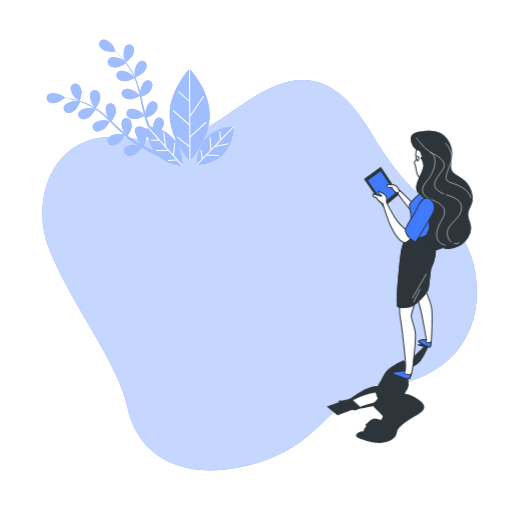
t = 0.00 s
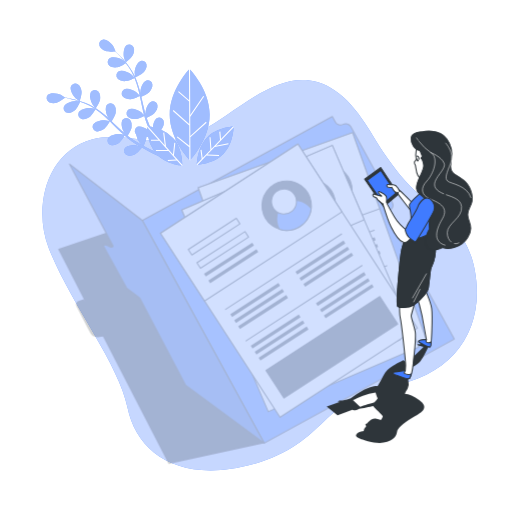
t = 0.25 s
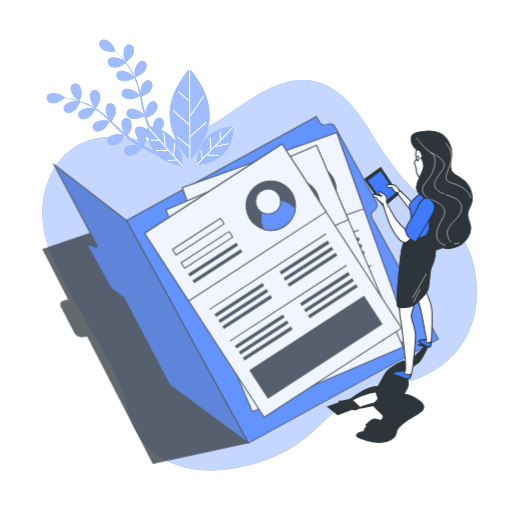
t = 0.50 s
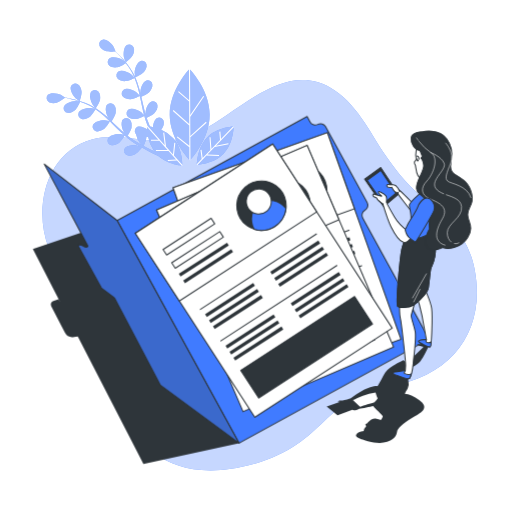
t = 0.75 s
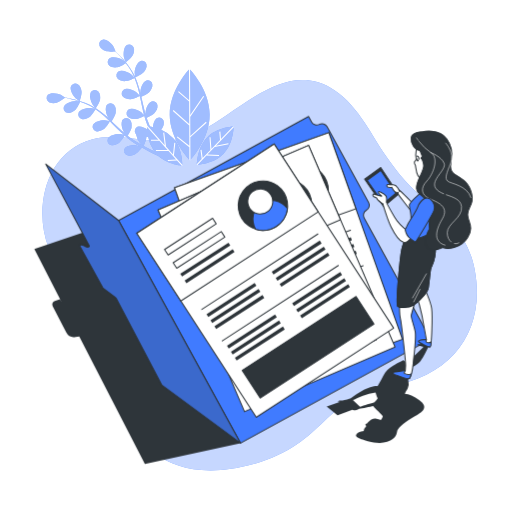
t = 1.00 s

The animated SVG that drew these frames (rendered in a browser with its animation timeline set to each time). Animation: 1 CSS @keyframes rule; one cycle of 1.00 s.

<svg class="animated" id="freepik_stories-resume-folder" xmlns="http://www.w3.org/2000/svg" viewBox="0 0 500 500" version="1.1" xmlns:xlink="http://www.w3.org/1999/xlink" xmlns:svgjs="http://svgjs.com/svgjs"><style>svg#freepik_stories-resume-folder:not(.animated) .animable {opacity: 0;}svg#freepik_stories-resume-folder.animated #freepik--Document--inject-19 {animation: 1s 1 forwards cubic-bezier(.36,-0.01,.5,1.38) slideRight;animation-delay: 0s;}            @keyframes slideRight {                0% {                    opacity: 0;                    transform: translateX(30px);                }                100% {                    opacity: 1;                    transform: translateX(0);                }            }        </style><g id="freepik--background-simple--inject-19" class="animable" style="transform-origin: 253.565px 268.759px;"><path d="M376.91,152.43c-15.85-23.38-29-52.62-54.63-67.07-36.45-20.55-71.49,7.39-101,27.11-15.5,10.35-32,21.13-50.78,24.13-26.86,4.3-54.14-7.59-80.77-.31-45,12.3-57.31,67-42.18,105.87,21,54,68,112,77,156s51,75,123,55,68-66,132-76,95-56,84-114c-5.41-28.55-22.95-49.5-45.76-66.32C401.47,184.84,388.25,169.15,376.91,152.43Z" style="fill: #407BFF; transform-origin: 253.565px 268.759px;" id="eldt417xxcb7a" class="animable"></path><g id="elfzg87gfp1hg"><g style="opacity: 0.7; transform-origin: 253.565px 268.759px;" class="animable" id="ely8if4htbcya"><path d="M376.91,152.43c-15.85-23.38-29-52.62-54.63-67.07-36.45-20.55-71.49,7.39-101,27.11-15.5,10.35-32,21.13-50.78,24.13-26.86,4.3-54.14-7.59-80.77-.31-45,12.3-57.31,67-42.18,105.87,21,54,68,112,77,156s51,75,123,55,68-66,132-76,95-56,84-114c-5.41-28.55-22.95-49.5-45.76-66.32C401.47,184.84,388.25,169.15,376.91,152.43Z" style="fill: rgb(255, 255, 255); transform-origin: 253.565px 268.759px;" id="elvjbcigtsodc" class="animable"></path></g></g></g><g id="freepik--Plants--inject-19" class="animable" style="transform-origin: 137.018px 100.388px;"><path d="M122.92,60.92s5.31-4.19,6.67-6.88c1.16-2.29,2-5.53.8-8A4.55,4.55,0,0,0,123.94,44c-3.27,2-3.62,9-2.79,12.3C121.22,56.59,122.87,61,122.92,60.92Z" style="fill: #407BFF; transform-origin: 125.871px 52.1463px;" id="el8auak3yupz" class="animable"></path><path d="M73.85,95.85c.21.2,4,2.94,4,2.87S80,92.3,79.64,89.31c-.3-2.55-1.39-5.72-3.73-7.09a4.56,4.56,0,0,0-6.53,1.83C67.78,87.55,71.31,93.52,73.85,95.85Z" style="fill: #407BFF; transform-origin: 74.3296px 90.1161px;" id="elr7bqxgr2ude" class="animable"></path><path d="M185.07,67.27S165.64,87.33,165.74,112s19.72,44.53,19.72,44.53,19.43-20.06,19.32-44.7S185.07,67.27,185.07,67.27Z" style="fill: #407BFF; transform-origin: 185.26px 111.9px;" id="elvu9sk255kjq" class="animable"></path><path d="M157.36,126.73a7.46,7.46,0,0,0,.71-.89c1.41-2.14,2.62-5.26,1.71-7.82a4.56,4.56,0,0,0-6.17-2.8c-2.64,1.25-3.94,5.48-4.22,8.94-1-.24-2-.43-2.81-.56-.35-.79-.7-1.58-1.06-2.37s-.65-1.65-1-2.48c-.47-1.23-.89-2.52-1.31-3.81,1.54-.69,6-2.78,7.68-4.63s3.39-4.8,2.88-7.47a4.55,4.55,0,0,0-5.68-3.7c-3.69,1.09-5.86,7.69-5.93,11.12,0,.11,0,.84.13,1.71-.37-1.28-.75-2.54-1.08-3.84-.95-3.69-1.8-7.48-2.67-11.27-.18-.79-.37-1.58-.56-2.37,1.3-.57,6.17-2.8,7.92-4.73s3.38-4.8,2.87-7.47a4.54,4.54,0,0,0-5.68-3.7c-3.68,1.09-5.85,7.69-5.93,11.12,0,.13.07,1,.16,2-.5-2.06-1-4.1-1.61-6.11a80.16,80.16,0,0,0-3.63-10.12c.46-.2,6.22-2.69,8.16-4.84,1.72-1.91,3.39-4.81,2.88-7.48a4.56,4.56,0,0,0-5.68-3.7c-3.69,1.1-5.86,7.69-5.93,11.13,0,.24.28,3.38.42,4.5l0-.12a59.75,59.75,0,0,0-5.29-9.14,80.48,80.48,0,0,0-5.84-7.41c-1.91-2.21-3.8-4.11-5.49-5.78-.91-.9-1.77-1.7-2.58-2.44h.08c.07,0-1.8-4.29-1.94-4.55-1.73-3-6.81-7.71-10.57-6.89a4.56,4.56,0,0,0-3.19,6c.84,2.58,3.7,4.33,6.13,5.16s7.92.45,9.26.33c.83.78,1.7,1.63,2.64,2.59,1.64,1.71,3.48,3.64,5.34,5.88.5.6,1,1.26,1.51,1.89-1.07-.89-2.56-2.08-2.72-2.18-2.9-1.85-9.59-3.71-12.55-1.25a4.56,4.56,0,0,0-.07,6.78c1.93,1.9,5.27,2.13,7.81,1.76s7.39-3.35,8.41-4c1.1,1.42,2.2,2.9,3.25,4.51a58.45,58.45,0,0,1,5,9.13c.08.19.14.39.21.57-.45-.53-3.15-3.26-3.37-3.43-2.68-2.15-9.12-4.73-12.33-2.61a4.55,4.55,0,0,0-.82,6.73c1.71,2.1,5,2.7,7.57,2.6,3-.1,8.78-3,9-3.15a79.31,79.31,0,0,1,3.29,9.87c.66,2.48,1.23,5,1.78,7.58-.6-.68-3.12-3.21-3.32-3.38-2.68-2.15-9.12-4.73-12.34-2.61a4.56,4.56,0,0,0-.82,6.73c1.72,2.1,5,2.7,7.58,2.6,2.88-.1,8.48-2.89,9-3.13.25,1.16.5,2.32.74,3.49.79,3.8,1.56,7.62,2.43,11.36.31,1.3.65,2.57,1,3.84-.94-1-2.69-2.75-2.85-2.88-2.68-2.16-9.13-4.74-12.34-2.62a4.55,4.55,0,0,0-.82,6.73c1.71,2.11,5,2.7,7.57,2.61s7.33-2.34,8.66-3c.59,2.11,1.21,4.19,1.93,6.21.33.86.6,1.76,1,2.57l.55,1.29-.75-.07s0,1.21.07,3.16c-2.83-2-6.91-3.75-9.56-2.53a4.56,4.56,0,0,0-1.83,6.53,5.24,5.24,0,0,0,.59.81,17.7,17.7,0,0,0,3.66,8.15c.14.16,2.06,1.94,3.07,2.82-1-.52-1.94-1-2.94-1.61-1.44-.8-2.94-1.69-4.4-2.55L130,136.55c-.77-.47-1.45-1-2.19-1.52-1.07-.77-2.13-1.61-3.19-2.46.9-1.42,3.48-5.63,3.86-8.09s.17-5.88-1.73-7.82a4.56,4.56,0,0,0-6.78,0c-2.47,3-.64,9.65,1.19,12.56.06.09.51.67,1,1.34-1-.85-2-1.7-3-2.6-2.82-2.56-5.62-5.25-8.44-7.93L109,118.4c.77-1.19,3.6-5.73,4-8.3s.17-5.88-1.72-7.83a4.56,4.56,0,0,0-6.78,0c-2.47,3-.64,9.64,1.19,12.55.06.11.6.79,1.21,1.55-1.55-1.43-3.11-2.85-4.71-4.2a80.33,80.33,0,0,0-8.61-6.44c.27-.42,3.7-5.68,4.14-8.54.38-2.54.17-5.88-1.73-7.82a4.55,4.55,0,0,0-6.77,0c-2.48,3-.65,9.65,1.18,12.56.13.2,2.11,2.67,2.84,3.52l-.11-.07a59,59,0,0,0-9.45-4.71,82,82,0,0,0-9-3c-2.82-.79-5.44-1.33-7.76-1.8-1.27-.24-2.42-.43-3.51-.61l.07,0c.05,0-3.87-2.59-4.14-2.72-3.07-1.53-9.92-2.67-12.61.08a4.56,4.56,0,0,0,.64,6.75c2.13,1.69,5.47,1.57,8,.93s6.85-4,7.9-4.84c1.12.2,2.32.43,3.64.71,2.31.51,4.91,1.11,7.69,2,.75.23,1.54.5,2.31.74-1.39-.14-3.29-.32-3.48-.32-3.43.07-10,2.2-11.15,5.89a4.54,4.54,0,0,0,3.67,5.69c2.67.52,5.58-1.13,7.49-2.84s4.31-6.87,4.81-8c1.7.57,3.43,1.2,5.19,2a58.93,58.93,0,0,1,9.23,4.85c.17.11.33.25.5.36-.67-.19-4.43-1-4.7-1-3.42-.32-10.22,1.08-11.73,4.62a4.54,4.54,0,0,0,3,6.06c2.6.81,5.67-.51,7.76-2,2.41-1.72,5.64-7.39,5.76-7.6a79.78,79.78,0,0,1,8.19,6.42c1.92,1.71,3.8,3.51,5.67,5.34-.88-.23-4.37-1-4.63-1-3.42-.32-10.22,1.08-11.73,4.62a4.56,4.56,0,0,0,3,6.07c2.6.81,5.67-.51,7.76-2,2.35-1.68,5.47-7.09,5.74-7.55l2.54,2.5c2.75,2.74,5.5,5.5,8.3,8.14,1,.91,2,1.78,2.94,2.65-1.33-.3-3.76-.81-4-.83-3.43-.31-10.22,1.09-11.74,4.63a4.55,4.55,0,0,0,3,6.06c2.59.81,5.67-.51,7.76-2s4.82-6,5.57-7.27c1.65,1.43,3.32,2.82,5,4.11.75.54,1.48,1.14,2.23,1.62l2.21,1.48c1.54,1,3,1.85,4.44,2.7.73.44,1.43.83,2.15,1.25-1.3-.51-3.37-1.28-3.57-1.33-3.33-.83-10.27-.48-12.3,2.79a4.55,4.55,0,0,0,2.08,6.45c2.44,1.2,5.68.36,8-.8,2.52-1.28,6.32-6,6.78-6.56,1.77,1,3.5,2,5.13,2.84,4.36,2.34,8.17,4.2,11.12,5.58,9.6,8.3,23.11,9.22,23.11,9.22s.71-16.18-8.81-26.83A33.35,33.35,0,0,0,157.36,126.73ZM140.23,142.5c.3-.66,2.6-5.8,2.76-8.7.53-.1,1.07-.21,1.59-.33a37.38,37.38,0,0,0,6,14.25c-1.75-.83-3.64-1.75-5.64-2.77C143.4,144.19,141.83,143.37,140.23,142.5Z" style="fill: #407BFF; transform-origin: 111.774px 100.208px;" id="el33kt4z6itx" class="animable"></path><path d="M228.15,123.63s-16.19.5-26.1,10.79-9.78,26.49-9.78,26.49,16.19-.5,26.09-10.79S228.15,123.63,228.15,123.63Z" style="fill: #407BFF; transform-origin: 210.21px 142.27px;" id="eluyau8jf0db8" class="animable"></path><g id="elz5qmekt2pl9"><g style="opacity: 0.5; transform-origin: 136.838px 100.208px;" class="animable" id="el7sow6b488n"><path d="M122.92,60.92s5.31-4.19,6.67-6.88c1.16-2.29,2-5.53.8-8A4.55,4.55,0,0,0,123.94,44c-3.27,2-3.62,9-2.79,12.3C121.22,56.59,122.87,61,122.92,60.92Z" style="fill: rgb(255, 255, 255); transform-origin: 125.871px 52.1463px;" id="eliv0so5r9r9" class="animable"></path><path d="M73.85,95.85c.21.2,4,2.94,4,2.87S80,92.3,79.64,89.31c-.3-2.55-1.39-5.72-3.73-7.09a4.56,4.56,0,0,0-6.53,1.83C67.78,87.55,71.31,93.52,73.85,95.85Z" style="fill: rgb(255, 255, 255); transform-origin: 74.3296px 90.1161px;" id="elm2s8qg9cfk" class="animable"></path><path d="M185.07,67.27S165.64,87.33,165.74,112s19.72,44.53,19.72,44.53,19.43-20.06,19.32-44.7S185.07,67.27,185.07,67.27Z" style="fill: rgb(255, 255, 255); transform-origin: 185.26px 111.9px;" id="eluas7znqboq" class="animable"></path><path d="M157.36,126.73a7.46,7.46,0,0,0,.71-.89c1.41-2.14,2.62-5.26,1.71-7.82a4.56,4.56,0,0,0-6.17-2.8c-2.64,1.25-3.94,5.48-4.22,8.94-1-.24-2-.43-2.81-.56-.35-.79-.7-1.58-1.06-2.37s-.65-1.65-1-2.48c-.47-1.23-.89-2.52-1.31-3.81,1.54-.69,6-2.78,7.68-4.63s3.39-4.8,2.88-7.47a4.55,4.55,0,0,0-5.68-3.7c-3.69,1.09-5.86,7.69-5.93,11.12,0,.11,0,.84.13,1.71-.37-1.28-.75-2.54-1.08-3.84-.95-3.69-1.8-7.48-2.67-11.27-.18-.79-.37-1.58-.56-2.37,1.3-.57,6.17-2.8,7.92-4.73s3.38-4.8,2.87-7.47a4.54,4.54,0,0,0-5.68-3.7c-3.68,1.09-5.85,7.69-5.93,11.12,0,.13.07,1,.16,2-.5-2.06-1-4.1-1.61-6.11a80.16,80.16,0,0,0-3.63-10.12c.46-.2,6.22-2.69,8.16-4.84,1.72-1.91,3.39-4.81,2.88-7.48a4.56,4.56,0,0,0-5.68-3.7c-3.69,1.1-5.86,7.69-5.93,11.13,0,.24.28,3.38.42,4.5l0-.12a59.75,59.75,0,0,0-5.29-9.14,80.48,80.48,0,0,0-5.84-7.41c-1.91-2.21-3.8-4.11-5.49-5.78-.91-.9-1.77-1.7-2.58-2.44h.08c.07,0-1.8-4.29-1.94-4.55-1.73-3-6.81-7.71-10.57-6.89a4.56,4.56,0,0,0-3.19,6c.84,2.58,3.7,4.33,6.13,5.16s7.92.45,9.26.33c.83.78,1.7,1.63,2.64,2.59,1.64,1.71,3.48,3.64,5.34,5.88.5.6,1,1.26,1.51,1.89-1.07-.89-2.56-2.08-2.72-2.18-2.9-1.85-9.59-3.71-12.55-1.25a4.56,4.56,0,0,0-.07,6.78c1.93,1.9,5.27,2.13,7.81,1.76s7.39-3.35,8.41-4c1.1,1.42,2.2,2.9,3.25,4.51a58.45,58.45,0,0,1,5,9.13c.08.19.14.39.21.57-.45-.53-3.15-3.26-3.37-3.43-2.68-2.15-9.12-4.73-12.33-2.61a4.55,4.55,0,0,0-.82,6.73c1.71,2.1,5,2.7,7.57,2.6,3-.1,8.78-3,9-3.15a79.31,79.31,0,0,1,3.29,9.87c.66,2.48,1.23,5,1.78,7.58-.6-.68-3.12-3.21-3.32-3.38-2.68-2.15-9.12-4.73-12.34-2.61a4.56,4.56,0,0,0-.82,6.73c1.72,2.1,5,2.7,7.58,2.6,2.88-.1,8.48-2.89,9-3.13.25,1.16.5,2.32.74,3.49.79,3.8,1.56,7.62,2.43,11.36.31,1.3.65,2.57,1,3.84-.94-1-2.69-2.75-2.85-2.88-2.68-2.16-9.13-4.74-12.34-2.62a4.55,4.55,0,0,0-.82,6.73c1.71,2.11,5,2.7,7.57,2.61s7.33-2.34,8.66-3c.59,2.11,1.21,4.19,1.93,6.21.33.86.6,1.76,1,2.57l.55,1.29-.75-.07s0,1.21.07,3.16c-2.83-2-6.91-3.75-9.56-2.53a4.56,4.56,0,0,0-1.83,6.53,5.24,5.24,0,0,0,.59.81,17.7,17.7,0,0,0,3.66,8.15c.14.16,2.06,1.94,3.07,2.82-1-.52-1.94-1-2.94-1.61-1.44-.8-2.94-1.69-4.4-2.55L130,136.55c-.77-.47-1.45-1-2.19-1.52-1.07-.77-2.13-1.61-3.19-2.46.9-1.42,3.48-5.63,3.86-8.09s.17-5.88-1.73-7.82a4.56,4.56,0,0,0-6.78,0c-2.47,3-.64,9.65,1.19,12.56.06.09.51.67,1,1.34-1-.85-2-1.7-3-2.6-2.82-2.56-5.62-5.25-8.44-7.93L109,118.4c.77-1.19,3.6-5.73,4-8.3s.17-5.88-1.72-7.83a4.56,4.56,0,0,0-6.78,0c-2.47,3-.64,9.64,1.19,12.55.06.11.6.79,1.21,1.55-1.55-1.43-3.11-2.85-4.71-4.2a80.33,80.33,0,0,0-8.61-6.44c.27-.42,3.7-5.68,4.14-8.54.38-2.54.17-5.88-1.73-7.82a4.55,4.55,0,0,0-6.77,0c-2.48,3-.65,9.65,1.18,12.56.13.2,2.11,2.67,2.84,3.52l-.11-.07a59,59,0,0,0-9.45-4.71,82,82,0,0,0-9-3c-2.82-.79-5.44-1.33-7.76-1.8-1.27-.24-2.42-.43-3.51-.61l.07,0c.05,0-3.87-2.59-4.14-2.72-3.07-1.53-9.92-2.67-12.61.08a4.56,4.56,0,0,0,.64,6.75c2.13,1.69,5.47,1.57,8,.93s6.85-4,7.9-4.84c1.12.2,2.32.43,3.64.71,2.31.51,4.91,1.11,7.69,2,.75.23,1.54.5,2.31.74-1.39-.14-3.29-.32-3.48-.32-3.43.07-10,2.2-11.15,5.89a4.54,4.54,0,0,0,3.67,5.69c2.67.52,5.58-1.13,7.49-2.84s4.31-6.87,4.81-8c1.7.57,3.43,1.2,5.19,2a58.93,58.93,0,0,1,9.23,4.85c.17.11.33.25.5.36-.67-.19-4.43-1-4.7-1-3.42-.32-10.22,1.08-11.73,4.62a4.54,4.54,0,0,0,3,6.06c2.6.81,5.67-.51,7.76-2,2.41-1.72,5.64-7.39,5.76-7.6a79.78,79.78,0,0,1,8.19,6.42c1.92,1.71,3.8,3.51,5.67,5.34-.88-.23-4.37-1-4.63-1-3.42-.32-10.22,1.08-11.73,4.62a4.56,4.56,0,0,0,3,6.07c2.6.81,5.67-.51,7.76-2,2.35-1.68,5.47-7.09,5.74-7.55l2.54,2.5c2.75,2.74,5.5,5.5,8.3,8.14,1,.91,2,1.78,2.94,2.65-1.33-.3-3.76-.81-4-.83-3.43-.31-10.22,1.09-11.74,4.63a4.55,4.55,0,0,0,3,6.06c2.59.81,5.67-.51,7.76-2s4.82-6,5.57-7.27c1.65,1.43,3.32,2.82,5,4.11.75.54,1.48,1.14,2.23,1.62l2.21,1.48c1.54,1,3,1.85,4.44,2.7.73.44,1.43.83,2.15,1.25-1.3-.51-3.37-1.28-3.57-1.33-3.33-.83-10.27-.48-12.3,2.79a4.55,4.55,0,0,0,2.08,6.45c2.44,1.2,5.68.36,8-.8,2.52-1.28,6.32-6,6.78-6.56,1.77,1,3.5,2,5.13,2.84,4.36,2.34,8.17,4.2,11.12,5.58,9.6,8.3,23.11,9.22,23.11,9.22s.71-16.18-8.81-26.83A33.35,33.35,0,0,0,157.36,126.73ZM140.23,142.5c.3-.66,2.6-5.8,2.76-8.7.53-.1,1.07-.21,1.59-.33a37.38,37.38,0,0,0,6,14.25c-1.75-.83-3.64-1.75-5.64-2.77C143.4,144.19,141.83,143.37,140.23,142.5Z" style="fill: rgb(255, 255, 255); transform-origin: 111.774px 100.208px;" id="elr7m8n5a7mdl" class="animable"></path><path d="M228.15,123.63s-16.19.5-26.1,10.79-9.78,26.49-9.78,26.49,16.19-.5,26.09-10.79S228.15,123.63,228.15,123.63Z" style="fill: rgb(255, 255, 255); transform-origin: 210.21px 142.27px;" id="elfl4bp60raiw" class="animable"></path></g></g><polygon points="185.87 134.06 201.77 119.77 201.09 119.01 185.86 132.7 185.78 113.96 185.87 114.02 199.31 94.36 198.47 93.78 185.78 112.34 185.58 67.27 184.56 67.27 184.69 97.87 174.57 89.11 173.91 89.88 184.7 99.22 184.79 121.1 169.45 107.52 168.78 108.29 184.8 122.46 184.88 142.38 173.35 133.33 172.73 134.14 184.89 143.68 184.95 156.5 185.97 156.5 185.87 134.06 185.87 134.06" style="fill: rgb(255, 255, 255); transform-origin: 185.275px 111.885px;" id="elfohhh467vkd" class="animable"></polygon><polygon points="171.22 139.58 170.21 139.46 168.93 150.78 162.1 143.15 162.12 143.15 160.38 129.45 159.37 129.58 160.92 141.83 143.95 122.86 143.19 123.54 154.71 136.41 147.42 136.5 147.43 137.52 155.61 137.42 163.68 146.45 152.28 146.46 152.28 147.48 164.59 147.47 171.93 155.67 163.89 156.16 163.96 157.17 172.8 156.64 177.69 162.11 178.45 161.43 169.84 151.8 171.22 139.58" style="fill: rgb(255, 255, 255); transform-origin: 160.82px 142.485px;" id="el27u5pndh4po" class="animable"></polygon><polygon points="209.64 143.61 223.18 140.87 222.97 139.87 210.87 142.32 228.51 123.99 227.78 123.28 215.81 135.72 215.17 128.46 214.16 128.55 214.87 136.7 206.47 145.42 205.61 134.05 204.59 134.13 205.52 146.41 197.89 154.34 196.81 146.36 195.79 146.49 196.99 155.28 191.9 160.56 192.63 161.26 201.59 151.96 213.88 152.43 213.92 151.41 202.54 150.98 209.64 143.6 209.64 143.61" style="fill: rgb(255, 255, 255); transform-origin: 210.205px 142.27px;" id="elnuu9ckqc3xc" class="animable"></polygon></g><g id="freepik--Document--inject-19" class="animable animator-active" style="transform-origin: 226.97px 283.42px;"><path d="M234.9,432.74,115.8,215.31,33.51,243.16l26.69,51.9-1.69-2.9-5,1.66a3.64,3.64,0,0,0-2.08,5.12l13.16,25.59a8.66,8.66,0,0,0,9.14,4.59l3.65-.61,64.1,124.65Z" style="fill: rgb(46, 53, 58); transform-origin: 134.205px 334.235px;" id="elprqbwkiwsw9" class="animable"></path><path d="M311.84,121.43h0a5.51,5.51,0,0,1-7.47-2.18l-3.05-5.57L115.8,215.31,234.9,432.74,420.43,331.12,355.59,212.75a5.5,5.5,0,0,1,2.18-7.46h0a5.5,5.5,0,0,0,2.18-7.47L319.3,123.61A5.5,5.5,0,0,0,311.84,121.43Z" style="fill: #407BFF; stroke: rgb(46, 53, 58); stroke-linecap: round; stroke-linejoin: round; transform-origin: 268.115px 273.21px;" id="el14asq6e6yljo" class="animable"></path><g id="elzpsncemd8dt"><rect x="201.71" y="150.12" width="159.96" height="214.25" style="fill: rgb(255, 255, 255); stroke: rgb(46, 53, 58); stroke-linecap: round; stroke-linejoin: round; transform-origin: 281.69px 257.245px; transform: rotate(-19.62deg);" class="animable" id="elqfq0uz0ixe"></rect></g><g id="elrfy7cxscj1j"><rect x="179" y="154.05" width="159.96" height="78.93" style="fill: rgb(255, 255, 255); stroke: rgb(46, 53, 58); stroke-linecap: round; stroke-linejoin: round; transform-origin: 258.98px 193.515px; transform: rotate(-19.62deg);" class="animable" id="el0dwju2gwuxx"></rect></g><g id="elo9tretf1w6"><circle cx="296.48" cy="185.5" r="24.13" style="fill: rgb(46, 53, 58); stroke: rgb(46, 53, 58); stroke-linecap: round; stroke-linejoin: round; transform-origin: 296.48px 185.5px; transform: rotate(-32.41deg);" class="animable" id="elt0ua60jvta9"></circle></g><path d="M304.58,208.23a24.08,24.08,0,0,0,14.57-14.47c-4.19-9.38-14.43-14.27-23.65-11s-14.05,13.56-11.36,23.47A24.09,24.09,0,0,0,304.58,208.23Z" style="fill: rgb(255, 255, 255); stroke: rgb(46, 53, 58); stroke-linecap: round; stroke-linejoin: round; transform-origin: 301.275px 195.689px;" id="elpy149npw7ui" class="animable"></path><g id="elk03ahyst2a"><circle cx="294.86" cy="180.96" r="12.23" style="fill: rgb(255, 255, 255); stroke: rgb(46, 53, 58); stroke-linecap: round; stroke-linejoin: round; transform-origin: 294.86px 180.96px; transform: rotate(-41.46deg);" class="animable" id="elccybisradgf"></circle></g><g id="elomh1wj0yj7"><rect x="192.53" y="195.35" width="55.98" height="6.43" style="fill: rgb(255, 255, 255); stroke: rgb(46, 53, 58); stroke-linecap: round; stroke-linejoin: round; transform-origin: 220.52px 198.565px; transform: rotate(-19.62deg);" class="animable" id="elz4ym3smbahn"></rect></g><g id="elz3drw3f8v8g"><rect x="197.72" y="209.9" width="55.98" height="6.43" style="fill: rgb(255, 255, 255); stroke: rgb(46, 53, 58); stroke-linecap: round; stroke-linejoin: round; transform-origin: 225.71px 213.115px; transform: rotate(-19.62deg);" class="animable" id="ely293iqb51n"></rect></g><g id="el6kce5xwk9q"><rect x="201.5" y="222.11" width="55.98" height="3.22" style="fill: rgb(46, 53, 58); transform-origin: 229.49px 223.72px; transform: rotate(-19.62deg);" class="animable" id="ellp6llas0njk"></rect></g><g id="el3mx3qarjn8z"><rect x="204.09" y="229.39" width="55.98" height="3.22" style="fill: rgb(46, 53, 58); transform-origin: 232.08px 231px; transform: rotate(-19.62deg);" class="animable" id="elre8eqlrxki"></rect></g><g id="el1ho0p11hj1m"><rect x="217.26" y="266.36" width="55.98" height="3.22" style="fill: rgb(46, 53, 58); transform-origin: 245.25px 267.97px; transform: rotate(-19.62deg);" class="animable" id="eljujhmrij9e"></rect></g><g id="eles1y0i8hhls"><rect x="219.64" y="273.03" width="55.98" height="3.22" style="fill: rgb(46, 53, 58); transform-origin: 247.63px 274.64px; transform: rotate(-19.62deg);" class="animable" id="elrhzs7mrtis"></rect></g><g id="elv4ddfeii8f8"><rect x="222.02" y="279.7" width="55.98" height="3.22" style="fill: rgb(46, 53, 58); transform-origin: 250.01px 281.31px; transform: rotate(-19.62deg);" class="animable" id="el5l7ie78z3r7"></rect></g><g id="elt81j3hokfh9"><rect x="288.79" y="240.87" width="55.98" height="3.22" style="fill: rgb(46, 53, 58); transform-origin: 316.78px 242.48px; transform: rotate(-19.62deg);" class="animable" id="elxfhakhaawo"></rect></g><g id="elqcddztaqayr"><rect x="291.17" y="247.54" width="55.98" height="3.22" style="fill: rgb(46, 53, 58); transform-origin: 319.16px 249.15px; transform: rotate(-19.62deg);" class="animable" id="elr8psr0obg9r"></rect></g><g id="els3churz9os"><rect x="293.54" y="254.21" width="55.98" height="3.22" style="fill: rgb(46, 53, 58); transform-origin: 321.53px 255.82px; transform: rotate(-19.62deg);" class="animable" id="el8s1gs303myo"></rect></g><line x1="214.98" y1="270.22" x2="342.27" y2="224.86" style="fill: none; stroke: rgb(46, 53, 58); stroke-linecap: round; stroke-linejoin: round; transform-origin: 278.625px 247.54px;" id="elhydhmkc24th" class="animable"></line><g id="el1zl0ktoqx5b"><rect x="229.58" y="300.91" width="55.98" height="3.22" style="fill: rgb(46, 53, 58); transform-origin: 257.57px 302.52px; transform: rotate(-19.62deg);" class="animable" id="elhltvl7ye4eq"></rect></g><g id="el5ucyk33dt3"><rect x="231.95" y="307.58" width="55.98" height="3.22" style="fill: rgb(46, 53, 58); transform-origin: 259.94px 309.19px; transform: rotate(-19.62deg);" class="animable" id="elhh2byyn6jf"></rect></g><g id="elwc5u8o3obt"><rect x="234.33" y="314.25" width="55.98" height="3.22" style="fill: rgb(46, 53, 58); transform-origin: 262.32px 315.86px; transform: rotate(-19.62deg);" class="animable" id="elq9jjh1jr16n"></rect></g><g id="elz6d0pw6nhk"><rect x="301.1" y="275.42" width="55.98" height="3.22" style="fill: rgb(46, 53, 58); transform-origin: 329.09px 277.03px; transform: rotate(-19.62deg);" class="animable" id="elqpruqxzgu8"></rect></g><g id="elqot7kl8oydq"><rect x="303.48" y="282.09" width="55.98" height="3.22" style="fill: rgb(46, 53, 58); transform-origin: 331.47px 283.7px; transform: rotate(-19.62deg);" class="animable" id="el49n4eigmekg"></rect></g><g id="elbmfen7hkz"><rect x="305.85" y="288.76" width="55.98" height="3.22" style="fill: rgb(46, 53, 58); transform-origin: 333.84px 290.37px; transform: rotate(-19.62deg);" class="animable" id="elsoe6ym3faqf"></rect></g><line x1="227.29" y1="304.77" x2="354.58" y2="259.41" style="fill: none; stroke: rgb(46, 53, 58); stroke-linecap: round; stroke-linejoin: round; transform-origin: 290.935px 282.09px;" id="eloivrl29aax8" class="animable"></line><g id="elmynpmi3g7t"><rect x="241.11" y="314.1" width="132.56" height="32.17" style="fill: rgb(46, 53, 58); stroke: rgb(46, 53, 58); stroke-linecap: round; stroke-linejoin: round; transform-origin: 307.39px 330.185px; transform: rotate(-19.62deg);" class="animable" id="elhcwad6htmcv"></rect></g><g id="elagof99epagk"><rect x="190.07" y="164.82" width="159.96" height="214.25" style="fill: rgb(255, 255, 255); stroke: rgb(46, 53, 58); stroke-linecap: round; stroke-linejoin: round; transform-origin: 270.05px 271.945px; transform: rotate(-23.21deg);" class="animable" id="elwgvtnpbhxts"></rect></g><g id="elas15q670mbt"><rect x="163.41" y="170.3" width="159.96" height="78.93" style="fill: rgb(255, 255, 255); stroke: rgb(46, 53, 58); stroke-linecap: round; stroke-linejoin: round; transform-origin: 243.39px 209.765px; transform: rotate(-23.21deg);" class="animable" id="elibtfp6254f"></rect></g><g id="els1gviqhrgmd"><circle cx="280.31" cy="199.42" r="24.13" style="fill: rgb(46, 53, 58); stroke: rgb(46, 53, 58); stroke-linecap: round; stroke-linejoin: round; transform-origin: 280.31px 199.42px; transform: rotate(-57.74deg);" class="animable" id="eltmr31ljv8fq"></circle></g><path d="M289.82,221.6a24.08,24.08,0,0,0,13.63-15.36c-4.76-9.09-15.29-13.34-24.28-9.48S266,211.17,269.3,220.89A24.1,24.1,0,0,0,289.82,221.6Z" style="fill: rgb(255, 255, 255); stroke: rgb(46, 53, 58); stroke-linecap: round; stroke-linejoin: round; transform-origin: 285.814px 209.444px;" id="el3pcfmmilu0h" class="animable"></path><g id="elf22chsq015d"><circle cx="278.41" cy="194.98" r="12.23" style="fill: rgb(255, 255, 255); stroke: rgb(46, 53, 58); stroke-linecap: round; stroke-linejoin: round; transform-origin: 278.41px 194.98px; transform: rotate(-43.01deg);" class="animable" id="elll6az5aoejm"></circle></g><g id="elr0nvphvakei"><rect x="177.33" y="214" width="55.98" height="6.43" style="fill: rgb(255, 255, 255); stroke: rgb(46, 53, 58); stroke-linecap: round; stroke-linejoin: round; transform-origin: 205.32px 217.215px; transform: rotate(-23.21deg);" class="animable" id="elkk12w4om5il"></rect></g><g id="elbiaqzki2h4p"><rect x="183.42" y="228.19" width="55.98" height="6.43" style="fill: rgb(255, 255, 255); stroke: rgb(46, 53, 58); stroke-linecap: round; stroke-linejoin: round; transform-origin: 211.41px 231.405px; transform: rotate(-23.21deg);" class="animable" id="elxzx2tz0rqi"></rect></g><g id="el03ubbv1vxk6w"><rect x="187.86" y="240.15" width="55.98" height="3.22" style="fill: rgb(46, 53, 58); transform-origin: 215.85px 241.76px; transform: rotate(-23.21deg);" class="animable" id="elfg4m4aszs2v"></rect></g><g id="elvaom0mwxxl"><rect x="190.9" y="247.25" width="55.98" height="3.22" style="fill: rgb(46, 53, 58); transform-origin: 218.89px 248.86px; transform: rotate(-23.21deg);" class="animable" id="ell7za51a3dm"></rect></g><g id="elsz3plexz22c"><rect x="206.37" y="283.32" width="55.98" height="3.22" style="fill: rgb(46, 53, 58); transform-origin: 234.36px 284.93px; transform: rotate(-23.21deg);" class="animable" id="elbmsy3yxnmad"></rect></g><g id="el4nf8k7svx8"><rect x="209.16" y="289.83" width="55.98" height="3.22" style="fill: rgb(46, 53, 58); transform-origin: 237.15px 291.44px; transform: rotate(-23.21deg);" class="animable" id="el5yywta8kb7"></rect></g><g id="elvqbrs76emre"><rect x="211.94" y="296.34" width="55.98" height="3.22" style="fill: rgb(46, 53, 58); transform-origin: 239.93px 297.95px; transform: rotate(-23.21deg);" class="animable" id="el9xnbfkm6eub"></rect></g><g id="elwg8uorz1b19"><rect x="276.15" y="253.41" width="55.98" height="3.22" style="fill: rgb(46, 53, 58); transform-origin: 304.14px 255.02px; transform: rotate(-23.21deg);" class="animable" id="eldlr2w77tz3"></rect></g><g id="elzfiu9kro5y"><rect x="278.94" y="259.91" width="55.98" height="3.22" style="fill: rgb(46, 53, 58); transform-origin: 306.93px 261.52px; transform: rotate(-23.21deg);" class="animable" id="elujce546ctzb"></rect></g><g id="el8jgn1w0q84g"><rect x="281.73" y="266.42" width="55.98" height="3.22" style="fill: rgb(46, 53, 58); transform-origin: 309.72px 268.03px; transform: rotate(-23.21deg);" class="animable" id="elbwmniw8aeo"></rect></g><line x1="204.28" y1="289.08" x2="328.48" y2="235.83" style="fill: none; stroke: rgb(46, 53, 58); stroke-linecap: round; stroke-linejoin: round; transform-origin: 266.38px 262.455px;" id="eln9yajazf3u" class="animable"></line><g id="elc1zqqmc59n"><rect x="220.82" y="317.04" width="55.98" height="3.22" style="fill: rgb(46, 53, 58); transform-origin: 248.81px 318.65px; transform: rotate(-23.21deg);" class="animable" id="el8dkwyzftqd5"></rect></g><g id="elm5wot6dwfn7"><rect x="223.61" y="323.54" width="55.98" height="3.22" style="fill: rgb(46, 53, 58); transform-origin: 251.6px 325.15px; transform: rotate(-23.21deg);" class="animable" id="eluqdrrtgjb2k"></rect></g><g id="el5fmfj8ad3ti"><rect x="226.4" y="330.05" width="55.98" height="3.22" style="fill: rgb(46, 53, 58); transform-origin: 254.39px 331.66px; transform: rotate(-23.21deg);" class="animable" id="elwtvlsh9pny8"></rect></g><g id="elxq121pmz1m"><rect x="290.61" y="287.12" width="55.98" height="3.22" style="fill: rgb(46, 53, 58); transform-origin: 318.6px 288.73px; transform: rotate(-23.21deg);" class="animable" id="elnijmj9spynj"></rect></g><g id="elm8gr4q69gq"><rect x="293.4" y="293.62" width="55.98" height="3.22" style="fill: rgb(46, 53, 58); transform-origin: 321.39px 295.23px; transform: rotate(-23.21deg);" class="animable" id="el89tsmtyhdun"></rect></g><g id="el5r4pfsetiu"><rect x="296.18" y="300.13" width="55.98" height="3.22" style="fill: rgb(46, 53, 58); transform-origin: 324.17px 301.74px; transform: rotate(-23.21deg);" class="animable" id="elwg4b64h5v4"></rect></g><line x1="218.73" y1="322.79" x2="342.93" y2="269.54" style="fill: none; stroke: rgb(46, 53, 58); stroke-linecap: round; stroke-linejoin: round; transform-origin: 280.83px 296.165px;" id="elknxu9l8rv2i" class="animable"></line><g id="elfvkwurln8zi"><rect x="233.99" y="327.05" width="132.56" height="32.17" style="fill: rgb(46, 53, 58); stroke: rgb(46, 53, 58); stroke-linecap: round; stroke-linejoin: round; transform-origin: 300.27px 343.135px; transform: rotate(-23.21deg);" class="animable" id="elsz47d8oo3fk"></rect></g><g id="el41renuor8kr"><rect x="179" y="166.89" width="159.96" height="214.25" style="fill: rgb(255, 255, 255); stroke: rgb(46, 53, 58); stroke-linecap: round; stroke-linejoin: round; transform-origin: 258.98px 274.015px; transform: rotate(-32.99deg);" class="animable" id="el023ahlr7hmmw"></rect></g><g id="elogolvdkz4nb"><rect x="142.16" y="177.81" width="159.96" height="78.93" style="fill: rgb(255, 255, 255); stroke: rgb(46, 53, 58); stroke-linecap: round; stroke-linejoin: round; transform-origin: 222.14px 217.275px; transform: rotate(-32.99deg);" class="animable" id="eltk9thzuk4d"></rect></g><g id="elsd0c4rtb8k"><circle cx="256.76" cy="200.8" r="24.13" style="fill: rgb(46, 53, 58); stroke: rgb(46, 53, 58); stroke-linecap: round; stroke-linejoin: round; transform-origin: 256.76px 200.8px; transform: rotate(-9.23deg);" class="animable" id="eljes33g6jbmr"></circle></g><path d="M269.9,221a24.09,24.09,0,0,0,10.83-17.45c-6.24-8.16-17.34-10.54-25.54-5.22s-10.54,16.44-5.63,25.46A24.06,24.06,0,0,0,269.9,221Z" style="fill: #407BFF; stroke: rgb(46, 53, 58); stroke-linecap: round; stroke-linejoin: round; transform-origin: 263.87px 210.193px;" id="eldmuxpfvfpis" class="animable"></path><g id="el73vmy3e7u28"><circle cx="254.14" cy="196.75" r="12.23" style="fill: rgb(255, 255, 255); stroke: rgb(46, 53, 58); stroke-linecap: round; stroke-linejoin: round; transform-origin: 254.14px 196.75px; transform: rotate(-40.43deg);" class="animable" id="elcmuxa58doqn"></circle></g><g id="elxj9i8lu1u6p"><rect x="157.9" y="227.87" width="55.98" height="6.43" style="fill: rgb(255, 255, 255); stroke: rgb(46, 53, 58); stroke-linecap: round; stroke-linejoin: round; transform-origin: 185.89px 231.085px; transform: rotate(-32.99deg);" class="animable" id="elredf0sw4l6o"></rect></g><g id="elkl9r74ymmd"><rect x="166.31" y="240.82" width="55.98" height="6.43" style="fill: rgb(255, 255, 255); stroke: rgb(46, 53, 58); stroke-linecap: round; stroke-linejoin: round; transform-origin: 194.3px 244.035px; transform: rotate(-32.99deg);" class="animable" id="elo86ry1comi"></rect></g><g id="elbbphe5ck2dw"><rect x="172.45" y="251.87" width="55.98" height="3.22" style="fill: rgb(46, 53, 58); transform-origin: 200.44px 253.48px; transform: rotate(-32.7352deg);" class="animable" id="el082w3iz6yqun"></rect></g><g id="el77qn23dax59"><rect x="176.65" y="258.35" width="55.98" height="3.22" style="fill: rgb(46, 53, 58); transform-origin: 204.64px 259.96px; transform: rotate(-32.99deg);" class="animable" id="el6uxwvuutjx8"></rect></g><g id="el1skyosd7upc"><rect x="198.03" y="291.27" width="55.98" height="3.22" style="fill: rgb(46, 53, 58); transform-origin: 226.02px 292.88px; transform: rotate(-32.99deg);" class="animable" id="elbue65fkg4lc"></rect></g><g id="elpb6jlylth8a"><rect x="201.88" y="297.21" width="55.98" height="3.22" style="fill: rgb(46, 53, 58); transform-origin: 229.87px 298.82px; transform: rotate(-32.99deg);" class="animable" id="elrmkibdrrpy"></rect></g><g id="elg5alut2vx2"><rect x="205.73" y="303.15" width="55.98" height="3.22" style="fill: rgb(46, 53, 58); transform-origin: 233.72px 304.76px; transform: rotate(-32.99deg);" class="animable" id="elpe1tx7z5dxq"></rect></g><g id="elaaoz5rbgyi7"><rect x="261.71" y="249.92" width="55.98" height="3.22" style="fill: rgb(46, 53, 58); transform-origin: 289.7px 251.53px; transform: rotate(-32.99deg);" class="animable" id="el9miocv790o7"></rect></g><g id="el6qa1rfn1085"><rect x="265.57" y="255.86" width="55.98" height="3.22" style="fill: rgb(46, 53, 58); transform-origin: 293.56px 257.47px; transform: rotate(-32.99deg);" class="animable" id="elroi828le8qo"></rect></g><g id="elyg1vqewbu4s"><rect x="269.42" y="261.8" width="55.98" height="3.22" style="fill: rgb(46, 53, 58); transform-origin: 297.41px 263.41px; transform: rotate(-32.99deg);" class="animable" id="elpt7n4yvegbr"></rect></g><line x1="197.08" y1="302.08" x2="310.42" y2="228.49" style="fill: none; stroke: rgb(46, 53, 58); stroke-linecap: round; stroke-linejoin: round; transform-origin: 253.75px 265.285px;" id="elc3ppem2r0p8" class="animable"></line><g id="elg2moyoo97tp"><rect x="218" y="322.04" width="55.98" height="3.22" style="fill: rgb(46, 53, 58); transform-origin: 245.99px 323.65px; transform: rotate(-32.99deg);" class="animable" id="elfhgh48ajvmq"></rect></g><g id="el46hf0f4xv8"><rect x="221.85" y="327.97" width="55.98" height="3.22" style="fill: rgb(46, 53, 58); transform-origin: 249.84px 329.58px; transform: rotate(-32.99deg);" class="animable" id="el720v3jc7nid"></rect></g><g id="elyxk84rfygeo"><rect x="225.71" y="333.91" width="55.98" height="3.22" style="fill: rgb(46, 53, 58); transform-origin: 253.7px 335.52px; transform: rotate(-32.99deg);" class="animable" id="elkklvxfzyncb"></rect></g><g id="elo2jjb80m6z"><rect x="281.68" y="280.69" width="55.98" height="3.22" style="fill: rgb(46, 53, 58); transform-origin: 309.67px 282.3px; transform: rotate(-32.99deg);" class="animable" id="el1tb3eb9uk58"></rect></g><g id="ellff4kcvoi3r"><rect x="285.54" y="286.62" width="55.98" height="3.22" style="fill: rgb(46, 53, 58); transform-origin: 313.53px 288.23px; transform: rotate(-32.99deg);" class="animable" id="elb62v3f2k69a"></rect></g><g id="eln5rso0klx0q"><rect x="289.39" y="292.56" width="55.98" height="3.22" style="fill: rgb(46, 53, 58); transform-origin: 317.38px 294.17px; transform: rotate(-32.99deg);" class="animable" id="elvdvpp929hd"></rect></g><line x1="217.05" y1="332.84" x2="330.39" y2="259.26" style="fill: none; stroke: rgb(46, 53, 58); stroke-linecap: round; stroke-linejoin: round; transform-origin: 273.72px 296.05px;" id="eltua83d2fj0p" class="animable"></line><g id="elxjerfg06iom"><rect x="234.59" y="322.95" width="132.56" height="32.17" style="fill: rgb(46, 53, 58); stroke: rgb(46, 53, 58); stroke-linecap: round; stroke-linejoin: round; transform-origin: 300.87px 339.035px; transform: rotate(-32.99deg);" class="animable" id="el1qmd221gb53"></rect></g><path d="M115.8,215.31,44.68,160.25,87,239.64c1,1.92-1.65,2.28-4.35.58h0c-2.73-1.71-5.42-1.33-4.35.61l21.95,39.9a5,5,0,0,0,1.35,1.45l10.72,8.08a4.79,4.79,0,0,1,1.37,1.49l44.41,84.35,76.81,56.64Z" style="fill: #407BFF; stroke: rgb(46, 53, 58); stroke-linecap: round; stroke-linejoin: round; transform-origin: 139.795px 296.495px;" id="el62mfdpzxnt6" class="animable"></path><g id="eliozndof5tp"><path d="M115.8,215.31,44.68,160.25,87,239.64c1,1.92-1.65,2.28-4.35.58h0c-2.73-1.71-5.42-1.33-4.35.61l21.95,39.9a5,5,0,0,0,1.35,1.45l10.72,8.08a4.79,4.79,0,0,1,1.37,1.49l44.41,84.35,76.81,56.64Z" style="fill: rgb(46, 53, 58); stroke: rgb(46, 53, 58); stroke-linecap: round; stroke-linejoin: round; opacity: 0.25; transform-origin: 139.795px 296.495px;" class="animable" id="elgiupfzacvyk"></path></g></g><g id="freepik--Character--inject-19" class="animable" style="transform-origin: 390.117px 280.333px;"><path d="M418.73,336.52a.15.15,0,0,0-.08-.08c-1.17-.51-11-.42-11.26.16,0,.07.05.16.2.26a4.34,4.34,0,0,0,.66.34c.28.12.62.25,1,.38s.74.26,1.13.38l1.67.52.88.26.58.16-10.18,9.85a77.24,77.24,0,0,1-6.67,5.44l-.46-.46a22.39,22.39,0,0,0-2.11-1.8v-.26a22,22,0,0,1-2.69,1.46c-3.48,1.75-13.24,6.13-16.72,13.15a109.77,109.77,0,0,1-5.8,10.38v.46l-.28,0c-3.37-.29-9.79,1.95-14.51,4.28a106.26,106.26,0,0,0-11.62,7.45h0l-3.66,1.29c-1.33.19-3.77.5-4.11.91s-2.71,0-3.76.26-.75,1-.75,1l2,.19L319,397.09l10.61,8.42L344,400.17l.77.19a6.15,6.15,0,0,0,4.62-.41,15.47,15.47,0,0,0,1.49-.65c2.66-.35,10.75-2.13,13.56-2.75,2.11,2.86,8.13,7.67,9.16,9.75a2.36,2.36,0,0,1,.12.34s0,.05,0,.08a.55.55,0,0,1,0,.26,14.91,14.91,0,0,1-1.85,3.27,26.91,26.91,0,0,0-4.23-1.35c-5.47-1.26-8.46,4.42-9.41,4.7s-2.11,1.12-1,1.92-.57,1.54-1.25,2.62a9.15,9.15,0,0,0-.85,2.71c-3.61.31-6.7,1.8-7.5,4-1,2.81,8.11,4.87,8.11,4.87s12.61,4.93,22.23,1.84,9.25-8.24,10-11,8.6-9.55,17.41-14.28,12.64-9,4.26-15.41c-5.5-4.21-10.34-6.23-14.33-6.39h0c.1-.24.21-.48.32-.71l.2-.44c.12-.25.26-.49.39-.74l.2-.36c.21-.36.43-.71.67-1.06a12.4,12.4,0,0,0,1.09-1.88,10,10,0,0,0,.73-6.53,8.16,8.16,0,0,1-.28-1.94c.2-1.31,2.38-6.46,2.94-8.75a1.87,1.87,0,0,0,0-.48,5.08,5.08,0,0,0-.6-1.84c2.25-1.34,6.78-3.78,8.86-6.09s6.63-10.54,8.33-14.76h0c.07-.17.13-.34.19-.5h0c.06-.15.11-.31.16-.45h0q.06-.21.12-.39v-.05c0-.1.06-.21.08-.3a.09.09,0,0,1,0-.05c0-.09,0-.17,0-.24v-.07a.92.92,0,0,0,0-.16l0-.08S418.74,336.55,418.73,336.52ZM365.6,392.81c-3.09.86-10.21,3.11-14,4.37l-7-6.41c1.7-.88,5.47-2.52,9.75-4.36a59.23,59.23,0,0,1,12.28-3.15,6,6,0,0,1,.67,2.07,23.59,23.59,0,0,0,1.5,3.6A13,13,0,0,1,365.6,392.81Z" style="fill: rgb(46, 53, 58); transform-origin: 368.866px 384.342px;" id="el8aqj6sfzsrv" class="animable"></path><path d="M406.75,288.38A188.21,188.21,0,0,1,412,307.8c1.41,7.73,4.36,23.82,4.36,23.82s-7.42.42-7.55,1.63,9.79,6,11.27,5.53,2.33-30.66,1.44-37.52-5.63-16-6-18.06-1.18-6.07-1.18-6.07Z" style="fill: rgb(255, 255, 255); stroke: rgb(46, 53, 58); stroke-linecap: round; stroke-linejoin: round; transform-origin: 414.316px 307.971px;" id="elfh51y9nuw65" class="animable"></path><path d="M420.08,338.78c.37-.11.7-2,1-5-2.91,2.14-5,0-5,0l.27-2.14s-7.42.42-7.55,1.63S418.6,339.24,420.08,338.78Z" style="fill: #407BFF; stroke: rgb(46, 53, 58); stroke-linecap: round; stroke-linejoin: round; transform-origin: 414.939px 335.226px;" id="elzgtmwfnqmzi" class="animable"></path><path d="M402.34,197.93s-11.78-12.14-13.53-13-2.36,1-1.86,2.05,12.48,16.93,14.51,19S402.34,197.93,402.34,197.93Z" style="fill: rgb(255, 255, 255); stroke: rgb(46, 53, 58); stroke-linecap: round; stroke-linejoin: round; transform-origin: 394.723px 195.484px;" id="el2zpiy3mxkrv" class="animable"></path><polygon points="371.78 163.54 355.99 174.92 374.67 201.87 389.11 189.72 371.78 163.54" style="fill: rgb(46, 53, 58); stroke: rgb(46, 53, 58); stroke-linecap: round; stroke-linejoin: round; transform-origin: 372.55px 182.705px;" id="elkursq0saspq" class="animable"></polygon><polygon points="371.89 166.47 358.53 176.1 374.34 198.91 386.56 188.63 371.89 166.47" style="fill: #407BFF; stroke: rgb(46, 53, 58); stroke-linecap: round; stroke-linejoin: round; transform-origin: 372.545px 182.69px;" id="elcbe0hd4dkua" class="animable"></polygon><path d="M390.22,187.08a21.86,21.86,0,0,0-1.88-3.62c-1.3-2-2.13-3.07-4.42-2.94a25,25,0,0,1-5.08-.37c-1.31-.14-1.33,1.75-.64,2.4s4.5.49,4.5.49c-.39-.51-.1.32,2.42,3.79.71,1,3.2,1.17,3.76,1.23" style="fill: rgb(255, 255, 255); stroke: rgb(46, 53, 58); stroke-linecap: round; stroke-linejoin: round; transform-origin: 383.985px 184.101px;" id="el379ig95efv2" class="animable"></path><path d="M407.12,143.75a45.69,45.69,0,0,0-1.17,7.52c0,2.4,1.3,4.64-.32,5.66s-.94,3.2-.15,4.18.38,13.39,6.67,13.48,12.34-3.15,13.62-6.61,4.45-13.31.46-17.95S410.8,137.55,407.12,143.75Z" style="fill: rgb(255, 255, 255); stroke: rgb(46, 53, 58); stroke-linecap: round; stroke-linejoin: round; transform-origin: 416.409px 158.025px;" id="el3o16v8o8dba" class="animable"></path><polyline points="407.36 155.24 408.35 157.06 407.15 157.1" style="fill: none; stroke: rgb(46, 53, 58); stroke-linecap: round; stroke-linejoin: round; transform-origin: 407.75px 156.17px;" id="elbwgrki7hk1v" class="animable"></polyline><path d="M407.16,152.32s1.88,0,2,3.12" style="fill: none; stroke: rgb(46, 53, 58); stroke-linecap: round; stroke-linejoin: round; transform-origin: 408.16px 153.88px;" id="els3z857xdmns" class="animable"></path><path d="M417.15,172.73a49.38,49.38,0,0,1,0,8.4,2.94,2.94,0,0,1-.53,1.26,50.69,50.69,0,0,1,10-5.33l1-.38a105.75,105.75,0,0,1-.76-12.79Z" style="fill: rgb(255, 255, 255); stroke: rgb(46, 53, 58); stroke-linecap: round; stroke-linejoin: round; transform-origin: 422.12px 173.14px;" id="elc51y0ao85ck" class="animable"></path><path d="M390.32,292.43s-.54,13.55.6,18.18,5.35,42.93,5.17,46.39-.32,4.88-.32,4.88-10.41,1.52-11.47,1.82-1.41,1.69,4.35,3.34,10.19,4.18,11.42,2.27,2.9-9,3.39-14.17c1.15-12,3.12-25.48,1.94-31.54S401.15,310,401.57,308s6.92-24,6.92-24Z" style="fill: rgb(255, 255, 255); stroke: rgb(46, 53, 58); stroke-linecap: round; stroke-linejoin: round; transform-origin: 396.083px 326.997px;" id="eli9ykklb01m" class="animable"></path><path d="M400.07,369.31a14.71,14.71,0,0,0,1.29-4.17c-3.05,1.61-6.8-.67-6.8-.67l1.21-2.59s-10.41,1.52-11.47,1.82-1.41,1.69,4.35,3.34S398.84,371.22,400.07,369.31Z" style="fill: #407BFF; stroke: rgb(46, 53, 58); stroke-linecap: round; stroke-linejoin: round; transform-origin: 392.518px 365.937px;" id="elpsc8gfed5x" class="animable"></path><path d="M417.15,172.73a49.38,49.38,0,0,1,0,8.4c-.42,3.85-17.85,15.14-17.41,19.39s2.49,10.17,1.34,15.14-7.53,22.27-8.8,28.43-6.1,53-3.92,55.06,11,1.19,15.44-1.32,13.61-12,14.42-16.71,1.72-15.71,2.31-18.35,5.18-9,4.67-20.78,3.74-26,4.74-35.17,0-21.6-1.59-26.57-1.51-16.36-1.51-16.36Z" style="fill: #407BFF; stroke: rgb(46, 53, 58); stroke-linecap: round; stroke-linejoin: round; transform-origin: 409.072px 232.095px;" id="elat4qp7qhfue" class="animable"></path><path d="M418.2,281.12c.82-4.71,1.72-15.71,2.31-18.35s5.18-9,4.67-20.78c-.29-6.46.87-13.66,2.14-20.37-3.33,3.16-12,10.52-21.25,11.38-6.69.63-8.87-1.32-9.5-3.14-1.85,5.58-3.69,11.23-4.31,14.23-1.28,6.16-6.1,53-3.92,55.06s11,1.19,15.44-1.32S417.39,285.83,418.2,281.12Z" style="fill: rgb(46, 53, 58); stroke: rgb(46, 53, 58); stroke-linecap: round; stroke-linejoin: round; transform-origin: 407.551px 260.96px;" id="elrqlkxhu3jb" class="animable"></path><line x1="416.31" y1="267.46" x2="402.81" y2="290.98" style="fill: none; stroke: rgb(255, 255, 255); stroke-linecap: round; stroke-linejoin: round; stroke-width: 0.5px; transform-origin: 409.56px 279.22px;" id="el9srkt2riqg4" class="animable"></line><line x1="410.14" y1="282.5" x2="403.97" y2="294.84" style="fill: none; stroke: rgb(255, 255, 255); stroke-linecap: round; stroke-linejoin: round; stroke-width: 0.5px; transform-origin: 407.055px 288.67px;" id="el6at29jn5t8" class="animable"></line><path d="M460.65,189.41c-2.61-11.31-10-15.22-16.52-19.13-3-1.79-4-4.85-4.14-7.65l-.33,3a18.58,18.58,0,0,1,0-4.27c.11-.66.25-1.37.41-2.14a17.51,17.51,0,0,0-.1,3.37l.67-6.26,0,.07c1-5.61,1.45-13.08-4.43-20.91-7.85-10.46-23.55-6.77-23.55-6.77s-10.47-.25-11.12,5.68,3.25,11.45,8.52,12.63c0,0,1.07,2.28,2.29,5.69a5,5,0,0,0-1.25,1.87s1.74.87,2.61,6.52-7.83,16.09-7,23,8.26,7,7.82,10.87-5.65,3-5.21,7.82c.31,3.43,6.22,7.76,10,10.9a79.43,79.43,0,0,0-.07,10,23.1,23.1,0,0,0-3.43,12.6c.26,6.44,6.21,8.73,11.86,7.22a27,27,0,0,0,4.52-1.68c5.32,2.14,18.26.49,24.48-9.88,6.52-10.87.43-14.35,0-22.17S463.26,200.71,460.65,189.41Z" style="fill: rgb(46, 53, 58); stroke: rgb(46, 53, 58); stroke-linecap: round; stroke-linejoin: round; transform-origin: 431.352px 186.028px;" id="el4vrnl1ohdb6" class="animable"></path><path d="M409.29,138.21A47,47,0,0,0,420.66,149c8.26,5.22,2.61,20.87-3.91,27.82s-5.22,13.48,2.17,16.95,20.43,7.39,13,20-8.26,22.6,2.61,25.65" style="fill: none; stroke: rgb(255, 255, 255); stroke-linecap: round; stroke-linejoin: round; stroke-width: 0.5px; transform-origin: 421.91px 188.815px;" id="elgvlj1af0seh" class="animable"></path><path d="M406.75,134.64s.6,1,1.7,2.45" style="fill: none; stroke: rgb(255, 255, 255); stroke-linecap: round; stroke-linejoin: round; stroke-width: 0.5px; transform-origin: 407.6px 135.865px;" id="elkpnob1j1u7e" class="animable"></path><path d="M443.82,237.93a5.5,5.5,0,0,0,4.23-.71" style="fill: none; stroke: rgb(255, 255, 255); stroke-linecap: round; stroke-linejoin: round; stroke-width: 0.5px; transform-origin: 445.935px 237.65px;" id="el5dlly966j9o" class="animable"></path><path d="M435.84,190.22c6.74,2.42,14,4.46,14.81,11.36,1.31,11.3-13.91,16.52-13.91,25.64,0,4.29,1.63,7.33,3.76,9.08" style="fill: none; stroke: rgb(255, 255, 255); stroke-linecap: round; stroke-linejoin: round; stroke-width: 0.5px; transform-origin: 443.285px 213.26px;" id="el81d2votrn6f" class="animable"></path><path d="M420.66,149s10.43,3.91,13,10.43-13.47,16.09-8.26,24.35c1.61,2.54,4.49,4.13,7.76,5.45" style="fill: none; stroke: rgb(255, 255, 255); stroke-linecap: round; stroke-linejoin: round; stroke-width: 0.5px; transform-origin: 427.301px 169.115px;" id="eltygd5ylk5x" class="animable"></path><path d="M435.2,139.82s9,9.19,4.89,19.44-6,14.88-3,17.58S456,180.7,459.88,193" style="fill: none; stroke: rgb(255, 255, 255); stroke-linecap: round; stroke-linejoin: round; stroke-width: 0.5px; transform-origin: 447.54px 166.41px;" id="elp89k3184clj" class="animable"></path><path d="M398.64,226.19s-9.1-6.72-13.4-14.16-7.92-13.76-7.83-14.57.53-4.86-.73-6.43-5.56-3.48-6.12-3.95-1.73.84-.43,2,2.59,2.54,2.59,2.54l-8.36-2.14a2,2,0,0,0,.16,2.27c.92.92,3.55,1.2,3.64,2.24s2.75,3,3.88,3.9a3.92,3.92,0,0,0,1.73,1s4.79,16.09,8.16,22.81,8.5,14,12.07,15,7.95-5.28,7.95-5.28Z" style="fill: rgb(255, 255, 255); stroke: rgb(46, 53, 58); stroke-linecap: round; stroke-linejoin: round; transform-origin: 383.015px 211.895px;" id="elf95r94272l" class="animable"></path><path d="M414.45,193.93s-4.87,3.36-6.39,7.9-9.28,15.57-10.4,18.32A16.09,16.09,0,0,1,395.6,224s1,6,5.14,9.16,5.42,2.85,5.42,2.85,15-24.38,17.42-30.05S420.9,191.15,414.45,193.93Z" style="fill: #407BFF; stroke: rgb(46, 53, 58); stroke-linecap: round; stroke-linejoin: round; transform-origin: 409.896px 214.717px;" id="el7mxs9mxza33" class="animable"></path></g><defs>     <filter id="active" height="200%">         <feMorphology in="SourceAlpha" result="DILATED" operator="dilate" radius="2"></feMorphology>                <feFlood flood-color="#32DFEC" flood-opacity="1" result="PINK"></feFlood>        <feComposite in="PINK" in2="DILATED" operator="in" result="OUTLINE"></feComposite>        <feMerge>            <feMergeNode in="OUTLINE"></feMergeNode>            <feMergeNode in="SourceGraphic"></feMergeNode>        </feMerge>    </filter>    <filter id="hover" height="200%">        <feMorphology in="SourceAlpha" result="DILATED" operator="dilate" radius="2"></feMorphology>                <feFlood flood-color="#ff0000" flood-opacity="0.5" result="PINK"></feFlood>        <feComposite in="PINK" in2="DILATED" operator="in" result="OUTLINE"></feComposite>        <feMerge>            <feMergeNode in="OUTLINE"></feMergeNode>            <feMergeNode in="SourceGraphic"></feMergeNode>        </feMerge>            <feColorMatrix type="matrix" values="0   0   0   0   0                0   1   0   0   0                0   0   0   0   0                0   0   0   1   0 "></feColorMatrix>    </filter></defs></svg>